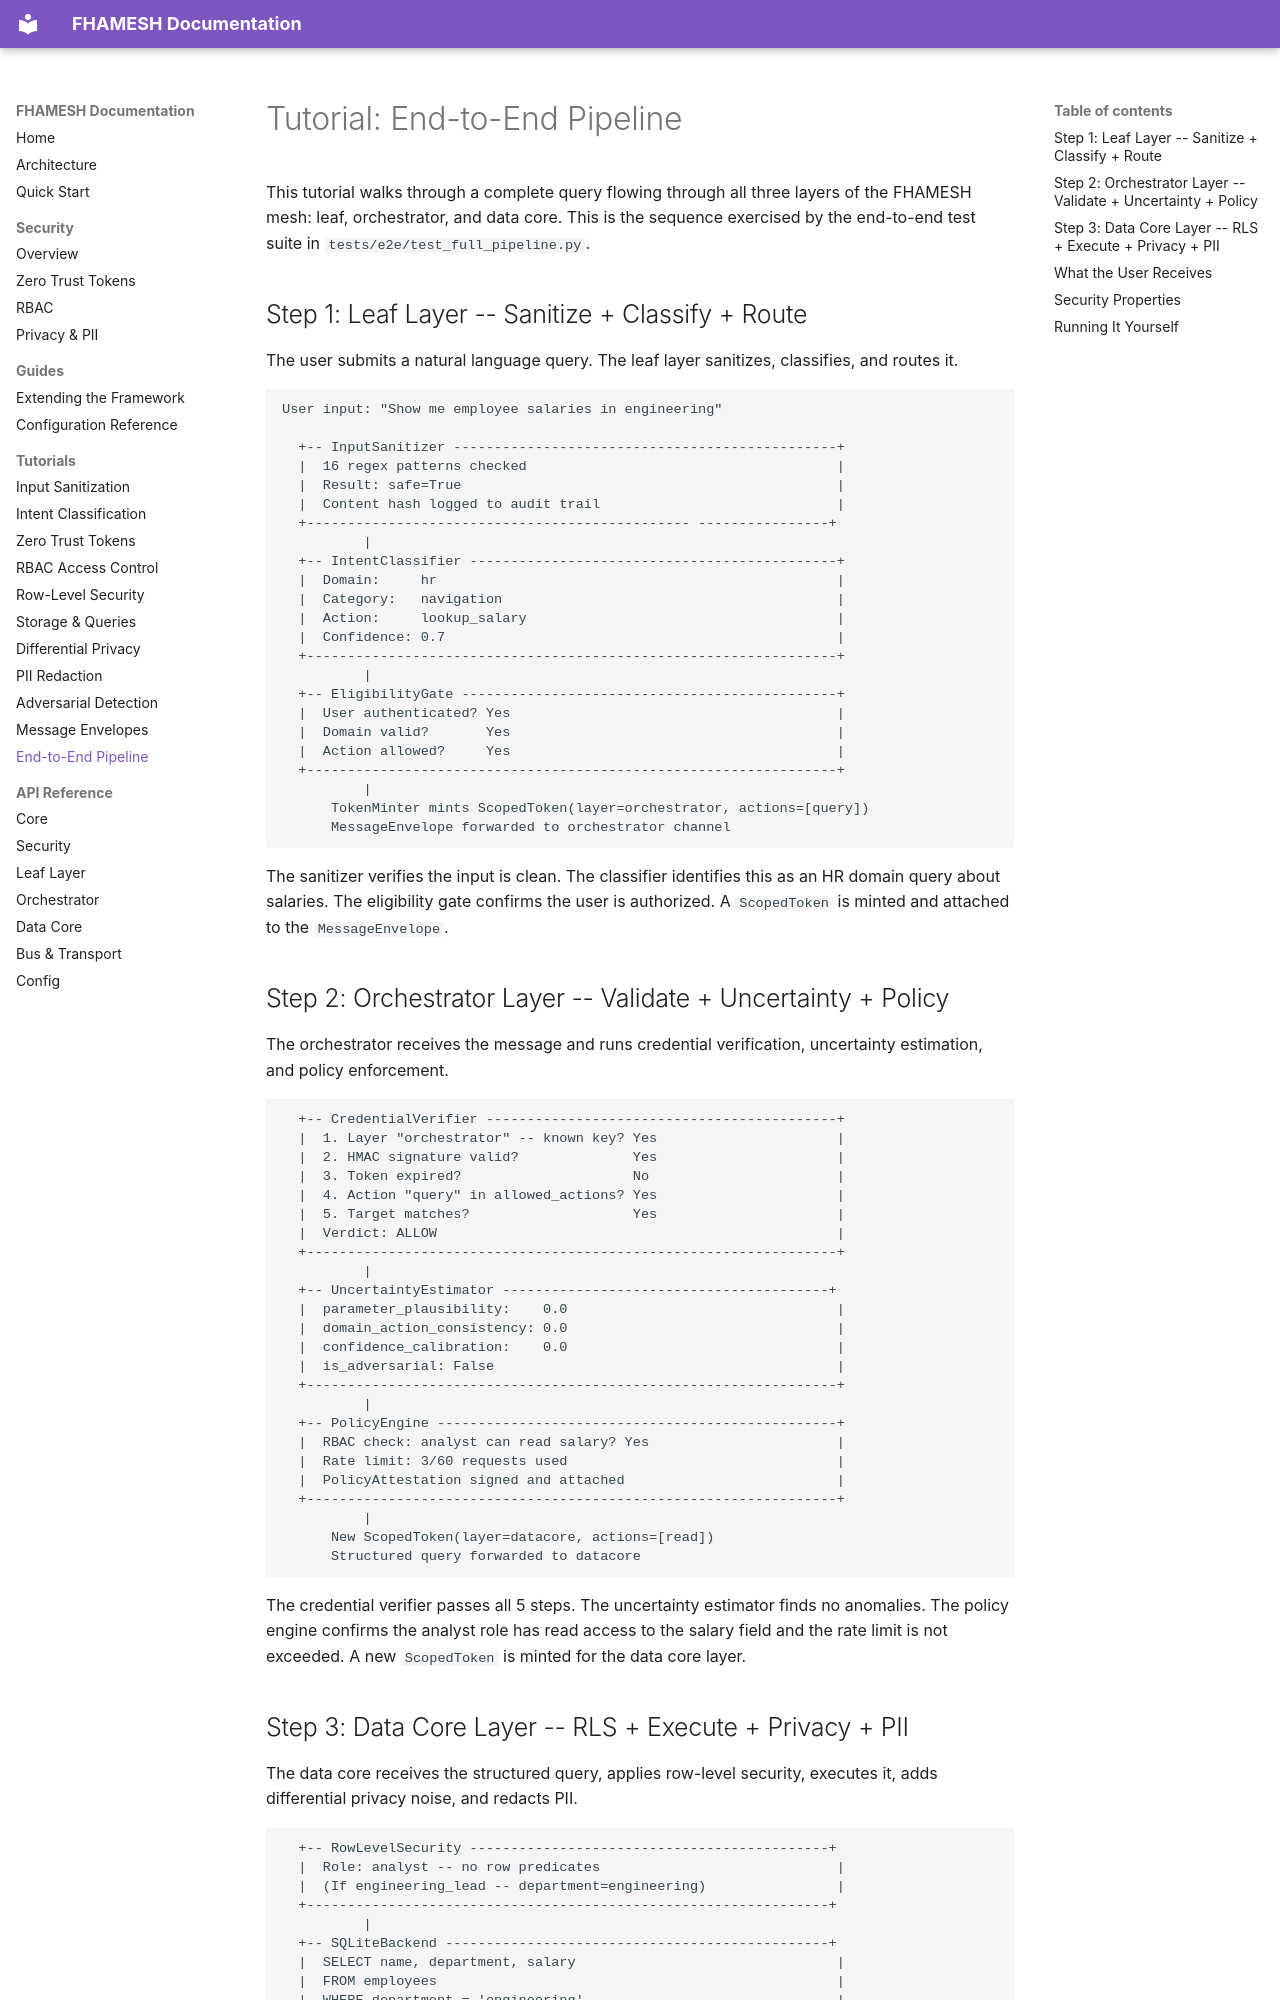

repository: Aditya-Guntur/FHAMESH-Public · page: tutorials/end-to-end-pipeline/index.html · generator: mkdocs

# Tutorial: End-to-End Pipeline

This tutorial walks through a complete query flowing through all three layers of the FHAMESH mesh: leaf, orchestrator, and data core. This is the sequence exercised by the end-to-end test suite in `tests/e2e/test_full_pipeline.py`.

## Step 1: Leaf Layer -- Sanitize + Classify + Route

The user submits a natural language query. The leaf layer sanitizes, classifies, and routes it.

```
User input: "Show me employee salaries in engineering"

  +-- InputSanitizer -----------------------------------------------+
  |  16 regex patterns checked                                      |
  |  Result: safe=True                                              |
  |  Content hash logged to audit trail                             |
  +----------------------------------------------- ----------------+
          |
  +-- IntentClassifier ---------------------------------------------+
  |  Domain:     hr                                                 |
  |  Category:   navigation                                         |
  |  Action:     lookup_salary                                      |
  |  Confidence: 0.7                                                |
  +-----------------------------------------------------------------+
          |
  +-- EligibilityGate ----------------------------------------------+
  |  User authenticated? Yes                                        |
  |  Domain valid?       Yes                                        |
  |  Action allowed?     Yes                                        |
  +-----------------------------------------------------------------+
          |
      TokenMinter mints ScopedToken(layer=orchestrator, actions=[query])
      MessageEnvelope forwarded to orchestrator channel
```

The sanitizer verifies the input is clean. The classifier identifies this as an HR domain query about salaries. The eligibility gate confirms the user is authorized. A `ScopedToken` is minted and attached to the `MessageEnvelope`.

## Step 2: Orchestrator Layer -- Validate + Uncertainty + Policy

The orchestrator receives the message and runs credential verification, uncertainty estimation, and policy enforcement.

```
  +-- CredentialVerifier -------------------------------------------+
  |  1. Layer "orchestrator" -- known key? Yes                      |
  |  2. HMAC signature valid?              Yes                      |
  |  3. Token expired?                     No                       |
  |  4. Action "query" in allowed_actions? Yes                      |
  |  5. Target matches?                    Yes                      |
  |  Verdict: ALLOW                                                 |
  +-----------------------------------------------------------------+
          |
  +-- UncertaintyEstimator ----------------------------------------+
  |  parameter_plausibility:    0.0                                 |
  |  domain_action_consistency: 0.0                                 |
  |  confidence_calibration:    0.0                                 |
  |  is_adversarial: False                                          |
  +-----------------------------------------------------------------+
          |
  +-- PolicyEngine -------------------------------------------------+
  |  RBAC check: analyst can read salary? Yes                       |
  |  Rate limit: 3/60 requests used                                 |
  |  PolicyAttestation signed and attached                          |
  +-----------------------------------------------------------------+
          |
      New ScopedToken(layer=datacore, actions=[read])
      Structured query forwarded to datacore
```

The credential verifier passes all 5 steps. The uncertainty estimator finds no anomalies. The policy engine confirms the analyst role has read access to the salary field and the rate limit is not exceeded. A new `ScopedToken` is minted for the data core layer.
